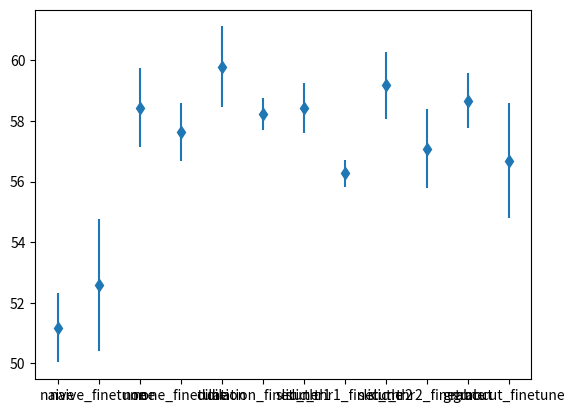

The script that saved this image:
from matplotlib import pyplot as plt
import statistics

if __name__ == "__main__":
    exp_naive = [51.299, 50.661, 52.839, 51.409, 49.693]
    exp_naive_finetune = [51.937, 53.793, 50.28, 51.17, 55.706]
    exp_none = [56.595, 60.151, 58.469, 58.024, 58.957]
    exp_none_finetune = [56.822, 56.691, 59.029, 57.57, 58.111]
    exp_dilation = [60.714, 57.758, 59.404, 61.211, 59.842]
    exp_dilation_finetune = [57.98, 58.171, 59.039, 57.614, 58.343]
    exp_slic_thr1 = [57.957, 58.213, 57.457, 59.423, 59.146]
    exp_slic_thr1_finetune = [55.903, 56.331, 57.004, 55.943, 56.186]
    exp_slic_thr2 = [59.507, 59.289, 59.232, 60.438, 57.425]
    exp_slic_thr2_finetune = [57.777, 58.113, 57.98, 56.54, 55.055]
    exp_grabcut = [57.702, 59.697, 59.018, 57.74, 59.22]
    exp_grabcut_finetune = [54.744, 55.833, 58.285, 55.463, 59.132]

    print(statistics.mean(exp_dilation))
    print(statistics.stdev(exp_dilation))

    names = ["naive", "naive_finetune",
             "none", "none_finetune",
             "dilation", "dilation_finetune",
             "slic_thr1", "slic_thr1_finetune",
             "slic_thr2", "slic_thr2_finetune",
             "grabcut", "grabcut_finetune"]

    means = [statistics.mean(exp_naive), statistics.mean(exp_naive_finetune),
             statistics.mean(exp_none), statistics.mean(exp_none_finetune),
             statistics.mean(exp_dilation), statistics.mean(exp_dilation_finetune),
             statistics.mean(exp_slic_thr1), statistics.mean(exp_slic_thr1_finetune),
             statistics.mean(exp_slic_thr2), statistics.mean(exp_slic_thr2_finetune),
             statistics.mean(exp_grabcut), statistics.mean(exp_grabcut_finetune)]

    stdevs = [statistics.stdev(exp_naive), statistics.stdev(exp_naive_finetune),
             statistics.stdev(exp_none), statistics.stdev(exp_none_finetune),
             statistics.stdev(exp_dilation), statistics.stdev(exp_dilation_finetune),
             statistics.stdev(exp_slic_thr1), statistics.stdev(exp_slic_thr1_finetune),
             statistics.stdev(exp_slic_thr2), statistics.stdev(exp_slic_thr2_finetune),
             statistics.stdev(exp_grabcut), statistics.stdev(exp_grabcut_finetune)]

    # names.insert(0, "baseline w/o crop")
    # means.insert(0, 5.962)
    # stdevs.insert(0, 0)
    #
    # names.insert(1, "baseline")
    # means.insert(1, 39.164)
    # stdevs.insert(1, 0)

    plt.errorbar(names, means, stdevs, linestyle='None', marker='d')
    plt.show()
